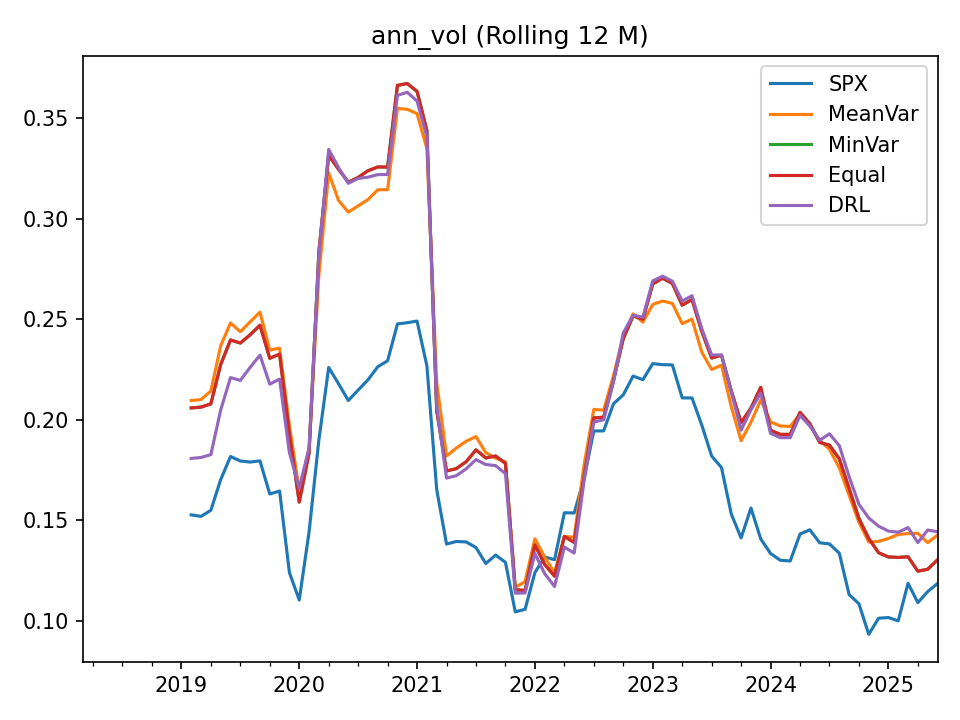

The table this chart was drawn from, first rows:
, SPX, MeanVar, MinVar, Equal, DRL
2018-03-31, , , , , 
2018-04-30, , , , , 
2018-05-31, , , , , 
2018-06-30, , , , , 
2018-07-31, , , , , 
2018-08-31, , , , , 
2018-09-30, , , , , 
2018-10-31, , , , , 
2018-11-30, , , , , 
2018-12-31, , , , , 
2019-01-31, , , , , 
2019-02-28, 0.1528, 0.2096, 0.2059, 0.2059, 0.1808
2019-03-31, 0.152, 0.2101, 0.2063, 0.2063, 0.1813
2019-04-30, 0.155, 0.2143, 0.2079, 0.2079, 0.1827
2019-05-31, 0.1703, 0.2368, 0.2275, 0.2275, 0.2049
2019-06-30, 0.1818, 0.2481, 0.2397, 0.2397, 0.221
2019-07-31, 0.1796, 0.2437, 0.2381, 0.2381, 0.2196
2019-08-31, 0.179, 0.2487, 0.2422, 0.2422, 0.226
2019-09-30, 0.1796, 0.2535, 0.247, 0.247, 0.2321
2019-10-31, 0.1632, 0.2347, 0.2306, 0.2306, 0.2177
2019-11-30, 0.1646, 0.2356, 0.2326, 0.2326, 0.2202
2019-12-31, 0.1241, 0.1972, 0.1928, 0.1928, 0.1838
2020-01-31, 0.1105, 0.1651, 0.1591, 0.1591, 0.1661
2020-02-29, 0.1442, 0.1856, 0.1834, 0.1834, 0.186
2020-03-31, 0.19, 0.2719, 0.2836, 0.2836, 0.2813
2020-04-30, 0.226, 0.3226, 0.3314, 0.3314, 0.3344
2020-05-31, 0.2179, 0.309, 0.3245, 0.3245, 0.3253
2020-06-30, 0.2096, 0.3032, 0.3181, 0.3181, 0.3175
2020-07-31, 0.2148, 0.3063, 0.3204, 0.3204, 0.3199
2020-08-31, 0.2199, 0.3094, 0.3237, 0.3237, 0.3205
2020-09-30, 0.2264, 0.3143, 0.3256, 0.3256, 0.3218
2020-10-31, 0.2293, 0.3143, 0.3256, 0.3256, 0.3219
2020-11-30, 0.2476, 0.3547, 0.3662, 0.3662, 0.3612
2020-12-31, 0.2482, 0.3543, 0.3671, 0.3671, 0.3627
2021-01-31, 0.2491, 0.3521, 0.3632, 0.3632, 0.3584
2021-02-28, 0.2268, 0.3347, 0.3437, 0.3437, 0.3405
2021-03-31, 0.1653, 0.2183, 0.2044, 0.2044, 0.2067
2021-04-30, 0.1383, 0.182, 0.1746, 0.1746, 0.171
2021-05-31, 0.1395, 0.186, 0.1758, 0.1758, 0.1723
2021-06-30, 0.1393, 0.1893, 0.1792, 0.1792, 0.1756
2021-07-31, 0.1365, 0.1917, 0.1851, 0.1851, 0.1802
2021-08-31, 0.1286, 0.1837, 0.1811, 0.1811, 0.1778
2021-09-30, 0.1328, 0.181, 0.182, 0.182, 0.1772
2021-10-31, 0.1292, 0.1791, 0.1784, 0.1784, 0.1732
2021-11-30, 0.1046, 0.1167, 0.1156, 0.1156, 0.1139
2021-12-31, 0.1058, 0.1196, 0.1152, 0.1152, 0.1139
2022-01-31, 0.1241, 0.1409, 0.1378, 0.1378, 0.1335
2022-02-28, 0.1319, 0.1317, 0.1281, 0.1281, 0.1235
2022-03-31, 0.1305, 0.1239, 0.1223, 0.1223, 0.1172
2022-04-30, 0.1538, 0.142, 0.1421, 0.1421, 0.1368
2022-05-31, 0.1537, 0.1416, 0.1391, 0.1391, 0.1338
2022-06-30, 0.1707, 0.1773, 0.1714, 0.1714, 0.1694
2022-07-31, 0.1945, 0.2052, 0.2009, 0.2009, 0.1989
2022-08-31, 0.1945, 0.2048, 0.2013, 0.2013, 0.2
2022-09-30, 0.208, 0.2219, 0.2194, 0.2194, 0.2188
2022-10-31, 0.2124, 0.2416, 0.2403, 0.2403, 0.2432
2022-11-30, 0.2217, 0.2526, 0.2516, 0.2516, 0.252
2022-12-31, 0.2199, 0.2486, 0.25, 0.25, 0.251
2023-01-31, 0.2279, 0.2573, 0.2675, 0.2675, 0.269
2023-02-28, 0.2274, 0.259, 0.2704, 0.2704, 0.2714
... 28 more rows
